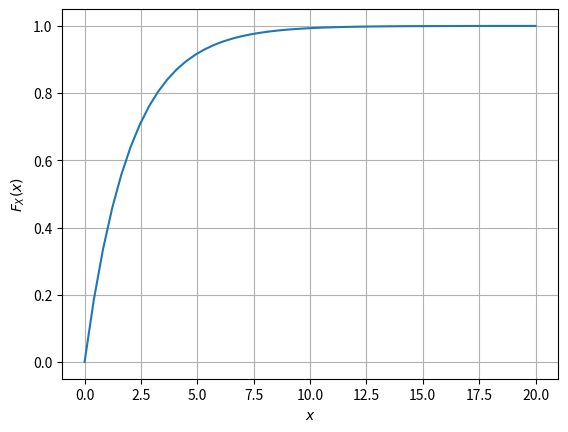

Source code (Python):
#Importing numpy, scipy, mpmath and pyplot
#4.1.1 CDF
import numpy as np
import matplotlib.pyplot as plt

x = np.linspace(0,20,50)#points on the x axis
simlen = int(1e7) #number of samples
err = [] #declaring probability list
randvar1 = np.random.normal(0,1,simlen)
randvar2= np.random.normal (0,1,simlen)
for i in range(0,50):
	err_ind = np.nonzero((randvar1)**2+(randvar2)**2 < x[i]) #checking probability condition
	err_n = np.size(err_ind) #computing the probability
	err.append(err_n/simlen) #storing the probability values in a list

	
plt.plot(x.T,err)#plotting the CDF
plt.grid() #creating the grid
plt.xlabel('$x$')
plt.ylabel('$F_X(x)$')
#def chi_cdf(x):
  #return 1-exp(-(x)/2)

#vec_chi=scipy.vectorize(chi_cdf)	
#plt.plot(x.T, err )#,marker='o')#plotting the CDF
#plt.plot(x,vec_chi(x))
#plt.grid() #creating the grid
#plt.xlabel('$x$')
#plt.ylabel('$F_V(x)$')
#plt.legend(['simulated' , 'Theory'])
plt.show()


